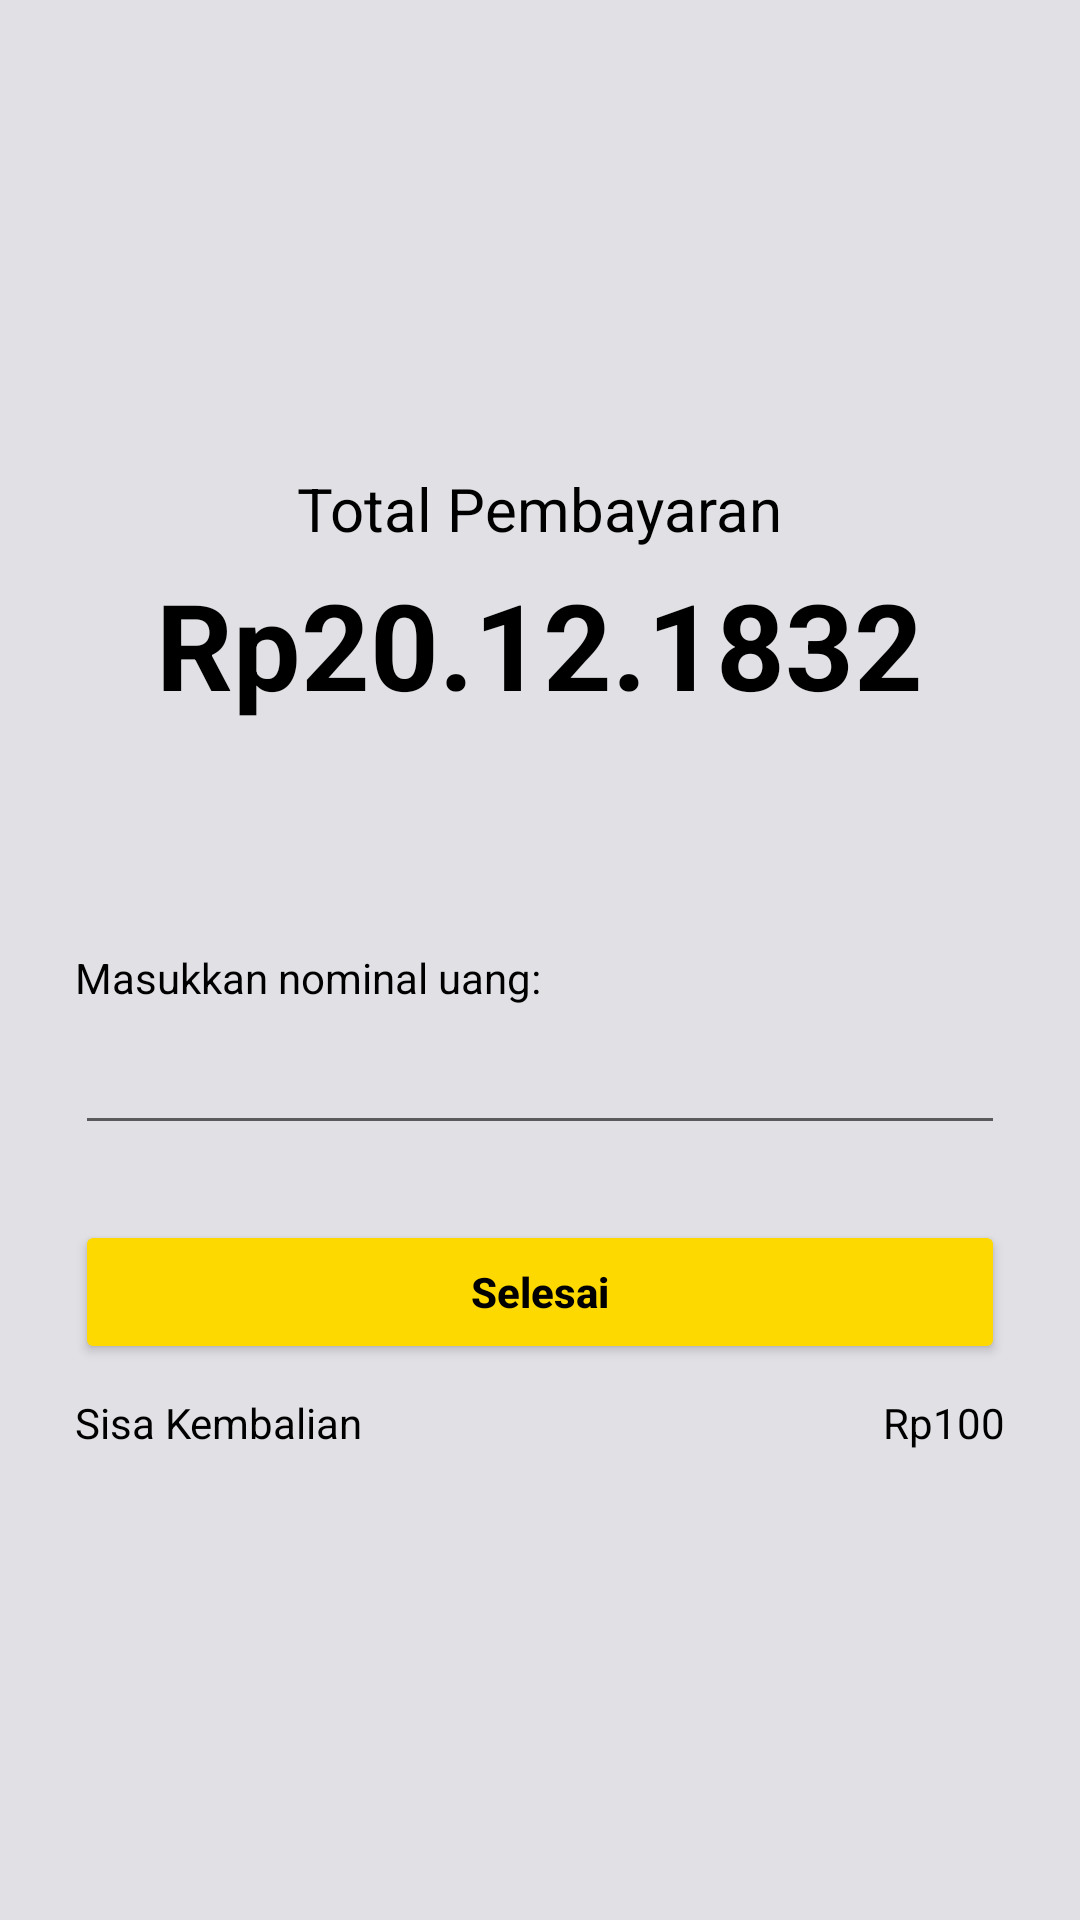

Produce the Android XML layout that renders to this screen, including the resource entries it uses.
<!-- AndroidManifest.xml: application theme Theme.AsyaRIHelmet -->
<!-- res/layout/activity_payment.xml -->
<?xml version = "1.0" encoding = "utf-8"?>
<LinearLayout
    xmlns:android           = "http://schemas.android.com/apk/res/android"
    xmlns:app               = "http://schemas.android.com/apk/res-auto"
    xmlns:tools             = "http://schemas.android.com/tools"
    android:layout_width    = "match_parent"
    android:layout_height   = "match_parent"
    android:background      = "#e1e0e5"
    android:gravity         = "center_vertical"
    android:orientation     = "vertical"
    tools:context           = ".ui.transaction.PaymentActivity">

    
    <TextView
        android:layout_width        = "wrap_content"
        android:layout_height       = "wrap_content"
        android:layout_gravity      = "center"
        android:text                = "Total Pembayaran"
        android:textSize            = "20dp"
        android:textColor           = "@color/black" />
    <LinearLayout
        android:layout_width        = "wrap_content"
        android:layout_height       = "wrap_content"
        android:layout_marginTop    = "5dp"
        android:layout_gravity      = "center"
        android:orientation         = "horizontal">
        <TextView
            android:layout_width        = "wrap_content"
            android:layout_height       = "wrap_content"
            android:text                = "Rp"
            android:textSize            = "40dp"
            android:textStyle           = "bold"
            android:textColor           = "@color/black" />
        <TextView
            android:id                  = "@+id/txt_totalPurchase"
            android:layout_width        = "wrap_content"
            android:layout_height       = "wrap_content"
            android:text                = "20.12.1832"
            android:textSize            = "40dp"
            android:textStyle           = "bold"
            android:textColor           = "@color/black" />
    </LinearLayout>

    
    <TextView
        android:layout_width        = "wrap_content"
        android:layout_height       = "wrap_content"
        android:layout_marginTop    = "75dp"
        android:layout_marginLeft   = "25dp"
        android:text                = "Masukkan nominal uang:"
        android:textColor           = "@color/black" />
    <EditText
        android:id                  = "@+id/txtEdit_cash"
        android:layout_width        = "match_parent"
        android:layout_height       = "wrap_content"
        android:layout_marginTop    = "5dp"
        android:layout_marginLeft   = "25dp"
        android:layout_marginRight  = "25dp"
        android:inputType           = "number" />

    
    <Button
        android:id                  = "@+id/btn_finish"
        android:layout_width        = "match_parent"
        android:layout_height       = "wrap_content"
        android:layout_marginTop    = "25dp"
        android:layout_marginLeft   = "25dp"
        android:layout_marginRight  = "25dp"
        android:text                = "Selesai"
        android:textAllCaps         = "false"
        android:textStyle           = "bold"
        android:textColor           = "@color/black"
        android:backgroundTint      = "#fed900" />
    
    <RelativeLayout
        android:layout_width        = "match_parent"
        android:layout_height       = "wrap_content"
        android:layout_marginTop    = "10dp"
        android:layout_marginLeft   = "25dp"
        android:layout_marginRight  = "25dp">
        <TextView
            android:layout_width        = "wrap_content"
            android:layout_height       = "wrap_content"
            android:text                = "Sisa Kembalian"
            android:textColor           = "@color/black"
            android:layout_alignParentLeft          = "true" />
        <TextView
            android:layout_width        = "wrap_content"
            android:layout_height       = "wrap_content"
            android:text                = "Rp"
            android:textColor           = "@color/black"
            android:layout_toLeftOf     = "@id/txt_change" />
        <TextView
            android:id                  = "@+id/txt_change"
            android:layout_width        = "wrap_content"
            android:layout_height       = "wrap_content"
            android:text                = "100"
            android:textColor           = "@color/black"
            android:layout_alignParentRight         = "true" />
    </RelativeLayout>
</LinearLayout>
<!-- resources referenced by this layout -->
<resources>
  <style name="Theme.AsyaRIHelmet" parent="Theme.MaterialComponents.DayNight.DarkActionBar">
          
          <item name="colorPrimary">@color/purple_500</item>
          <item name="colorPrimaryVariant">@color/purple_700</item>
          <item name="colorOnPrimary">@color/white</item>
          
          <item name="colorSecondary">@color/teal_200</item>
          <item name="colorSecondaryVariant">@color/teal_700</item>
          <item name="colorOnSecondary">@color/black</item>
          
          <item name="android:statusBarColor" tools:targetApi="l">?attr/colorPrimaryVariant</item>
          
      </style>
  <!-- not gathered from this repository: default colours our renderer supplied (Android Studio template values) -->
  <color name="purple_500">#FF6200EE</color>
  <color name="purple_700">#FF3700B3</color>
  <color name="teal_200">#FF03DAC5</color>
  <color name="teal_700">#FF018786</color>
  <color name="black">#FF000000</color>
  <color name="white">#FFFFFFFF</color>
</resources>
